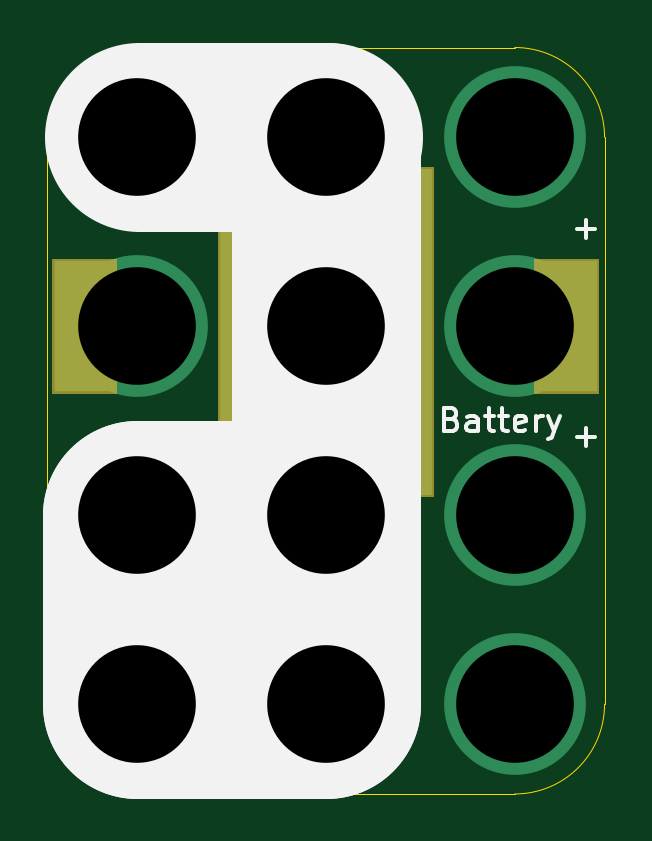
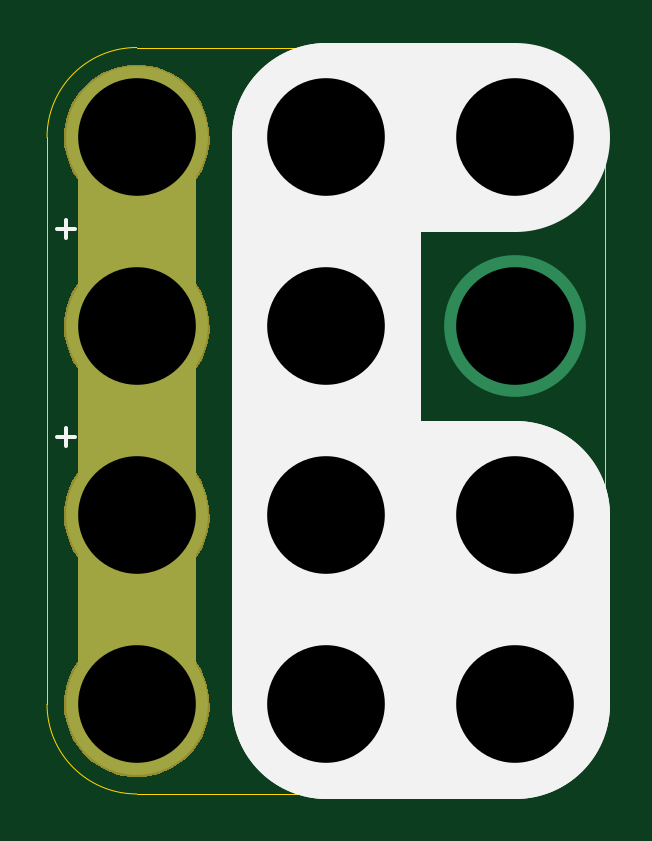
Circuit board: 10 layer files. Board 23.6 x 31.6 mm.
- bottom_copper: 4x3-CR2032-Coin-Cell-Magnet-B.Cu.gbl (1554 bytes)
- bottom_mask: 4x3-CR2032-Coin-Cell-Magnet-B.Mask.gbs (11587 bytes)
- paste: 4x3-CR2032-Coin-Cell-Magnet-B.Paste.gbp (499 bytes)
- bottom_silk: 4x3-CR2032-Coin-Cell-Magnet-B.Silk.gbo (1005 bytes)
- outline: 4x3-CR2032-Coin-Cell-Magnet-Edge.Cuts.gko (1026 bytes)
- top_copper: 4x3-CR2032-Coin-Cell-Magnet-F.Cu.gtl (1322 bytes)
- top_mask: 4x3-CR2032-Coin-Cell-Magnet-F.Mask.gts (6862 bytes)
- paste: 4x3-CR2032-Coin-Cell-Magnet-F.Paste.gtp (646 bytes)
- top_silk: 4x3-CR2032-Coin-Cell-Magnet-F.Silk.gto (2905 bytes)
- drill: 4x3-CR2032-Coin-Cell-Magnet.xln (371 bytes)

=== bottom_copper: 4x3-CR2032-Coin-Cell-Magnet-B.Cu.gbl ===
%TF.GenerationSoftware,KiCad,Pcbnew,4.0.4+e1-6308~48~ubuntu16.04.1-stable*%
%TF.CreationDate,2016-12-19T13:40:22-08:00*%
%TF.ProjectId,4x3-CR2032-Coin-Cell-Magnet,3478332D4352323033322D436F696E2D,1.0*%
%TF.FileFunction,Copper,L2,Bot,Signal*%
%FSLAX46Y46*%
G04 Gerber Fmt 4.6, Leading zero omitted, Abs format (unit mm)*
G04 Created by KiCad (PCBNEW 4.0.4+e1-6308~48~ubuntu16.04.1-stable) date Mon Dec 19 13:40:22 2016*
%MOMM*%
%LPD*%
G01*
G04 APERTURE LIST*
%ADD10C,0.350000*%
%ADD11C,5.000000*%
%ADD12C,6.000000*%
%ADD13C,0.350000*%
G04 APERTURE END LIST*
D10*
D11*
X139320000Y-85220000D02*
X139320000Y-109220000D01*
X131320000Y-85220000D02*
X139320000Y-85220000D01*
X131320000Y-101220000D02*
X139320000Y-101220000D01*
X147320000Y-109220000D02*
X147320000Y-85220000D01*
X131320000Y-109220000D02*
X139320000Y-109220000D01*
X131320000Y-109220000D02*
X139320000Y-109220000D01*
X131320000Y-109220000D02*
X131320000Y-101220000D01*
D12*
X139320000Y-93220000D03*
X131320000Y-93220000D03*
X147320000Y-93220000D03*
X131320000Y-85220000D03*
X139320000Y-85220000D03*
X147320000Y-85220000D03*
X131320000Y-101220000D03*
X139320000Y-101220000D03*
X147320000Y-101220000D03*
X131320000Y-109220000D03*
X139320000Y-109220000D03*
X147320000Y-109220000D03*
D13*
X139320000Y-93220000D03*
X131320000Y-93220000D03*
X147320000Y-93220000D03*
X131320000Y-85220000D03*
X139320000Y-85220000D03*
X147320000Y-85220000D03*
X131320000Y-101220000D03*
X139320000Y-101220000D03*
X147320000Y-101220000D03*
X131320000Y-109220000D03*
X139320000Y-109220000D03*
X147320000Y-109220000D03*
M02*

=== bottom_mask: 4x3-CR2032-Coin-Cell-Magnet-B.Mask.gbs (11587 bytes, source omitted) ===
=== paste: 4x3-CR2032-Coin-Cell-Magnet-B.Paste.gbp ===
%TF.GenerationSoftware,KiCad,Pcbnew,4.0.4+e1-6308~48~ubuntu16.04.1-stable*%
%TF.CreationDate,2016-12-19T13:40:22-08:00*%
%TF.ProjectId,4x3-CR2032-Coin-Cell-Magnet,3478332D4352323033322D436F696E2D,1.0*%
%TF.FileFunction,Paste,Bot*%
%FSLAX46Y46*%
G04 Gerber Fmt 4.6, Leading zero omitted, Abs format (unit mm)*
G04 Created by KiCad (PCBNEW 4.0.4+e1-6308~48~ubuntu16.04.1-stable) date Mon Dec 19 13:40:22 2016*
%MOMM*%
%LPD*%
G01*
G04 APERTURE LIST*
%ADD10C,0.350000*%
G04 APERTURE END LIST*
D10*
M02*

=== bottom_silk: 4x3-CR2032-Coin-Cell-Magnet-B.Silk.gbo ===
%TF.GenerationSoftware,KiCad,Pcbnew,4.0.4+e1-6308~48~ubuntu16.04.1-stable*%
%TF.CreationDate,2016-12-19T13:40:22-08:00*%
%TF.ProjectId,4x3-CR2032-Coin-Cell-Magnet,3478332D4352323033322D436F696E2D,1.0*%
%TF.FileFunction,Legend,Bot*%
%FSLAX46Y46*%
G04 Gerber Fmt 4.6, Leading zero omitted, Abs format (unit mm)*
G04 Created by KiCad (PCBNEW 4.0.4+e1-6308~48~ubuntu16.04.1-stable) date Mon Dec 19 13:40:22 2016*
%MOMM*%
%LPD*%
G01*
G04 APERTURE LIST*
%ADD10C,0.350000*%
%ADD11C,8.000000*%
%ADD12C,0.150000*%
G04 APERTURE END LIST*
D10*
D11*
X131320000Y-101220000D02*
X139320000Y-101220000D01*
X131320000Y-85220000D02*
X139320000Y-85220000D01*
X131320000Y-109220000D02*
X139320000Y-109220000D01*
X131320000Y-109220000D02*
X131320000Y-101220000D01*
X139320000Y-109220000D02*
X139320000Y-85220000D01*
D12*
X150700952Y-97891429D02*
X149939047Y-97891429D01*
X150319999Y-98272381D02*
X150319999Y-97510476D01*
X150700952Y-89091429D02*
X149939047Y-89091429D01*
X150319999Y-89472381D02*
X150319999Y-88710476D01*
M02*

=== outline: 4x3-CR2032-Coin-Cell-Magnet-Edge.Cuts.gko ===
%TF.GenerationSoftware,KiCad,Pcbnew,4.0.4+e1-6308~48~ubuntu16.04.1-stable*%
%TF.CreationDate,2016-12-19T13:40:22-08:00*%
%TF.ProjectId,4x3-CR2032-Coin-Cell-Magnet,3478332D4352323033322D436F696E2D,1.0*%
%TF.FileFunction,Profile,NP*%
%FSLAX46Y46*%
G04 Gerber Fmt 4.6, Leading zero omitted, Abs format (unit mm)*
G04 Created by KiCad (PCBNEW 4.0.4+e1-6308~48~ubuntu16.04.1-stable) date Mon Dec 19 13:40:22 2016*
%MOMM*%
%LPD*%
G01*
G04 APERTURE LIST*
%ADD10C,0.350000*%
%ADD11C,0.050000*%
G04 APERTURE END LIST*
D10*
D11*
X127520000Y-85220000D02*
X127520000Y-109220000D01*
X151120000Y-85220000D02*
X151120000Y-109220000D01*
X131320000Y-81420000D02*
X147320000Y-81420000D01*
X131320000Y-113020000D02*
X147320000Y-113020000D01*
X131320000Y-81420000D02*
G75*
G03X127520000Y-85220000I0J-3800000D01*
G01*
X151120000Y-85220000D02*
G75*
G03X147320000Y-81420000I-3800000J0D01*
G01*
X147320000Y-113020000D02*
G75*
G03X151120000Y-109220000I0J3800000D01*
G01*
X127520000Y-109220000D02*
G75*
G03X131320000Y-113020000I3800000J0D01*
G01*
M02*

=== top_copper: 4x3-CR2032-Coin-Cell-Magnet-F.Cu.gtl ===
%TF.GenerationSoftware,KiCad,Pcbnew,4.0.4+e1-6308~48~ubuntu16.04.1-stable*%
%TF.CreationDate,2016-12-19T13:40:22-08:00*%
%TF.ProjectId,4x3-CR2032-Coin-Cell-Magnet,3478332D4352323033322D436F696E2D,1.0*%
%TF.FileFunction,Copper,L1,Top,Signal*%
%FSLAX46Y46*%
G04 Gerber Fmt 4.6, Leading zero omitted, Abs format (unit mm)*
G04 Created by KiCad (PCBNEW 4.0.4+e1-6308~48~ubuntu16.04.1-stable) date Mon Dec 19 13:40:22 2016*
%MOMM*%
%LPD*%
G01*
G04 APERTURE LIST*
%ADD10C,0.350000*%
%ADD11C,6.000000*%
%ADD12R,2.600000X5.560000*%
%ADD13R,9.000000X13.800000*%
%ADD14C,0.350000*%
G04 APERTURE END LIST*
D10*
D11*
X139320000Y-93220000D03*
X131320000Y-93220000D03*
X147320000Y-93220000D03*
D12*
X149520000Y-93220000D03*
D13*
X139316000Y-93474000D03*
D12*
X129120000Y-93220000D03*
D11*
X131320000Y-85220000D03*
X139320000Y-85220000D03*
X147320000Y-85220000D03*
X131320000Y-101220000D03*
X139320000Y-101220000D03*
X147320000Y-101220000D03*
X131320000Y-109220000D03*
X139320000Y-109220000D03*
X147320000Y-109220000D03*
D14*
X139320000Y-93220000D03*
X131320000Y-93220000D03*
X147320000Y-93220000D03*
X131320000Y-85220000D03*
X139320000Y-85220000D03*
X147320000Y-85220000D03*
X131320000Y-101220000D03*
X139320000Y-101220000D03*
X147320000Y-101220000D03*
X131320000Y-109220000D03*
X139320000Y-109220000D03*
X147320000Y-109220000D03*
M02*

=== top_mask: 4x3-CR2032-Coin-Cell-Magnet-F.Mask.gts ===
%TF.GenerationSoftware,KiCad,Pcbnew,4.0.4+e1-6308~48~ubuntu16.04.1-stable*%
%TF.CreationDate,2016-12-19T13:40:22-08:00*%
%TF.ProjectId,4x3-CR2032-Coin-Cell-Magnet,3478332D4352323033322D436F696E2D,1.0*%
%TF.FileFunction,Soldermask,Top*%
%FSLAX46Y46*%
G04 Gerber Fmt 4.6, Leading zero omitted, Abs format (unit mm)*
G04 Created by KiCad (PCBNEW 4.0.4+e1-6308~48~ubuntu16.04.1-stable) date Mon Dec 19 13:40:22 2016*
%MOMM*%
%LPD*%
G01*
G04 APERTURE LIST*
%ADD10C,0.350000*%
G04 APERTURE END LIST*
D10*
G36*
X139643110Y-106145847D02*
X140234055Y-106267151D01*
X140790198Y-106500932D01*
X141290334Y-106838278D01*
X141715421Y-107266343D01*
X142049266Y-107768821D01*
X142279156Y-108326576D01*
X142396264Y-108918014D01*
X142396264Y-108918024D01*
X142396331Y-108918363D01*
X142386710Y-109607416D01*
X142386633Y-109607754D01*
X142386633Y-109607762D01*
X142253057Y-110195701D01*
X142007685Y-110746816D01*
X141659937Y-111239778D01*
X141223062Y-111655809D01*
X140713700Y-111979061D01*
X140151254Y-112197219D01*
X139557147Y-112301976D01*
X138954003Y-112289342D01*
X138364800Y-112159797D01*
X137811982Y-111918277D01*
X137316607Y-111573982D01*
X136897537Y-111140023D01*
X136570738Y-110632930D01*
X136348656Y-110072014D01*
X136239755Y-109478658D01*
X136248177Y-108875441D01*
X136373606Y-108285347D01*
X136611259Y-107730858D01*
X136952091Y-107233088D01*
X137383112Y-106811000D01*
X137887913Y-106480668D01*
X138447259Y-106254677D01*
X139039845Y-106141636D01*
X139643110Y-106145847D01*
X139643110Y-106145847D01*
G37*
G36*
X131643110Y-106145847D02*
X132234055Y-106267151D01*
X132790198Y-106500932D01*
X133290334Y-106838278D01*
X133715421Y-107266343D01*
X134049266Y-107768821D01*
X134279156Y-108326576D01*
X134396264Y-108918014D01*
X134396264Y-108918024D01*
X134396331Y-108918363D01*
X134386710Y-109607416D01*
X134386633Y-109607754D01*
X134386633Y-109607762D01*
X134253057Y-110195701D01*
X134007685Y-110746816D01*
X133659937Y-111239778D01*
X133223062Y-111655809D01*
X132713700Y-111979061D01*
X132151254Y-112197219D01*
X131557147Y-112301976D01*
X130954003Y-112289342D01*
X130364800Y-112159797D01*
X129811982Y-111918277D01*
X129316607Y-111573982D01*
X128897537Y-111140023D01*
X128570738Y-110632930D01*
X128348656Y-110072014D01*
X128239755Y-109478658D01*
X128248177Y-108875441D01*
X128373606Y-108285347D01*
X128611259Y-107730858D01*
X128952091Y-107233088D01*
X129383112Y-106811000D01*
X129887913Y-106480668D01*
X130447259Y-106254677D01*
X131039845Y-106141636D01*
X131643110Y-106145847D01*
X131643110Y-106145847D01*
G37*
G36*
X139643110Y-82145847D02*
X140234055Y-82267151D01*
X140790198Y-82500932D01*
X141290334Y-82838278D01*
X141715421Y-83266343D01*
X142049266Y-83768821D01*
X142279156Y-84326576D01*
X142396264Y-84918014D01*
X142396264Y-84918024D01*
X142396331Y-84918363D01*
X142386710Y-85607416D01*
X142386633Y-85607754D01*
X142386633Y-85607762D01*
X142253057Y-86195701D01*
X142150371Y-86426338D01*
X142146452Y-86440085D01*
X142146518Y-86454379D01*
X142150564Y-86468090D01*
X142158269Y-86480130D01*
X142169023Y-86489547D01*
X142181975Y-86495595D01*
X142196779Y-86497800D01*
X143892200Y-86497800D01*
X143892200Y-100450200D01*
X142365480Y-100450200D01*
X142351327Y-100452211D01*
X142338296Y-100458086D01*
X142327416Y-100467358D01*
X142319551Y-100479294D01*
X142315322Y-100492949D01*
X142315647Y-100510867D01*
X142396264Y-100918014D01*
X142396264Y-100918024D01*
X142396331Y-100918363D01*
X142386710Y-101607416D01*
X142386633Y-101607754D01*
X142386633Y-101607762D01*
X142253057Y-102195701D01*
X142007685Y-102746816D01*
X141659937Y-103239778D01*
X141223062Y-103655809D01*
X140713700Y-103979061D01*
X140151254Y-104197219D01*
X139557147Y-104301976D01*
X138954003Y-104289342D01*
X138364800Y-104159797D01*
X137811982Y-103918277D01*
X137316607Y-103573982D01*
X136897537Y-103140023D01*
X136570738Y-102632930D01*
X136348656Y-102072014D01*
X136239755Y-101478658D01*
X136248177Y-100875441D01*
X136325522Y-100511562D01*
X136326497Y-100497300D01*
X136323461Y-100483332D01*
X136316653Y-100470762D01*
X136306613Y-100460587D01*
X136294135Y-100453612D01*
X136275832Y-100450200D01*
X134739800Y-100450200D01*
X134739800Y-86497800D01*
X136442486Y-86497800D01*
X136456639Y-86495789D01*
X136469670Y-86489914D01*
X136480550Y-86480642D01*
X136488415Y-86468706D01*
X136492644Y-86455051D01*
X136492901Y-86440758D01*
X136489719Y-86428299D01*
X136348656Y-86072014D01*
X136239755Y-85478658D01*
X136248177Y-84875441D01*
X136373606Y-84285347D01*
X136611259Y-83730858D01*
X136952091Y-83233088D01*
X137383112Y-82811000D01*
X137887913Y-82480668D01*
X138447259Y-82254677D01*
X139039845Y-82141636D01*
X139643110Y-82145847D01*
X139643110Y-82145847D01*
G37*
G36*
X131643110Y-98145847D02*
X132234055Y-98267151D01*
X132790198Y-98500932D01*
X133290334Y-98838278D01*
X133715421Y-99266343D01*
X134049266Y-99768821D01*
X134279156Y-100326576D01*
X134396264Y-100918014D01*
X134396264Y-100918024D01*
X134396331Y-100918363D01*
X134386710Y-101607416D01*
X134386633Y-101607754D01*
X134386633Y-101607762D01*
X134253057Y-102195701D01*
X134007685Y-102746816D01*
X133659937Y-103239778D01*
X133223062Y-103655809D01*
X132713700Y-103979061D01*
X132151254Y-104197219D01*
X131557147Y-104301976D01*
X130954003Y-104289342D01*
X130364800Y-104159797D01*
X129811982Y-103918277D01*
X129316607Y-103573982D01*
X128897537Y-103140023D01*
X128570738Y-102632930D01*
X128348656Y-102072014D01*
X128239755Y-101478658D01*
X128248177Y-100875441D01*
X128373606Y-100285347D01*
X128611259Y-99730858D01*
X128952091Y-99233088D01*
X129383112Y-98811000D01*
X129887913Y-98480668D01*
X130447259Y-98254677D01*
X131039845Y-98141636D01*
X131643110Y-98145847D01*
X131643110Y-98145847D01*
G37*
G36*
X150896200Y-96076200D02*
X148143800Y-96076200D01*
X148143800Y-90363800D01*
X150896200Y-90363800D01*
X150896200Y-96076200D01*
X150896200Y-96076200D01*
G37*
G36*
X130496200Y-96076200D02*
X127743800Y-96076200D01*
X127743800Y-90363800D01*
X130496200Y-90363800D01*
X130496200Y-96076200D01*
X130496200Y-96076200D01*
G37*
G36*
X131643110Y-82145847D02*
X132234055Y-82267151D01*
X132790198Y-82500932D01*
X133290334Y-82838278D01*
X133715421Y-83266343D01*
X134049266Y-83768821D01*
X134279156Y-84326576D01*
X134396264Y-84918014D01*
X134396264Y-84918024D01*
X134396331Y-84918363D01*
X134386710Y-85607416D01*
X134386633Y-85607754D01*
X134386633Y-85607762D01*
X134253057Y-86195701D01*
X134007685Y-86746816D01*
X133659937Y-87239778D01*
X133223062Y-87655809D01*
X132713700Y-87979061D01*
X132151254Y-88197219D01*
X131557147Y-88301976D01*
X130954003Y-88289342D01*
X130364800Y-88159797D01*
X129811982Y-87918277D01*
X129316607Y-87573982D01*
X128897537Y-87140023D01*
X128570738Y-86632930D01*
X128348656Y-86072014D01*
X128239755Y-85478658D01*
X128248177Y-84875441D01*
X128373606Y-84285347D01*
X128611259Y-83730858D01*
X128952091Y-83233088D01*
X129383112Y-82811000D01*
X129887913Y-82480668D01*
X130447259Y-82254677D01*
X131039845Y-82141636D01*
X131643110Y-82145847D01*
X131643110Y-82145847D01*
G37*
M02*

=== paste: 4x3-CR2032-Coin-Cell-Magnet-F.Paste.gtp ===
%TF.GenerationSoftware,KiCad,Pcbnew,4.0.4+e1-6308~48~ubuntu16.04.1-stable*%
%TF.CreationDate,2016-12-19T13:40:22-08:00*%
%TF.ProjectId,4x3-CR2032-Coin-Cell-Magnet,3478332D4352323033322D436F696E2D,1.0*%
%TF.FileFunction,Paste,Top*%
%FSLAX46Y46*%
G04 Gerber Fmt 4.6, Leading zero omitted, Abs format (unit mm)*
G04 Created by KiCad (PCBNEW 4.0.4+e1-6308~48~ubuntu16.04.1-stable) date Mon Dec 19 13:40:22 2016*
%MOMM*%
%LPD*%
G01*
G04 APERTURE LIST*
%ADD10C,0.350000*%
%ADD11R,2.447600X5.407600*%
%ADD12R,8.847600X13.647600*%
G04 APERTURE END LIST*
D10*
D11*
X149520000Y-93220000D03*
D12*
X139316000Y-93474000D03*
D11*
X129120000Y-93220000D03*
M02*

=== top_silk: 4x3-CR2032-Coin-Cell-Magnet-F.Silk.gto ===
%TF.GenerationSoftware,KiCad,Pcbnew,4.0.4+e1-6308~48~ubuntu16.04.1-stable*%
%TF.CreationDate,2016-12-19T13:40:22-08:00*%
%TF.ProjectId,4x3-CR2032-Coin-Cell-Magnet,3478332D4352323033322D436F696E2D,1.0*%
%TF.FileFunction,Legend,Top*%
%FSLAX46Y46*%
G04 Gerber Fmt 4.6, Leading zero omitted, Abs format (unit mm)*
G04 Created by KiCad (PCBNEW 4.0.4+e1-6308~48~ubuntu16.04.1-stable) date Mon Dec 19 13:40:22 2016*
%MOMM*%
%LPD*%
G01*
G04 APERTURE LIST*
%ADD10C,0.350000*%
%ADD11C,8.000000*%
%ADD12C,0.150000*%
G04 APERTURE END LIST*
D10*
D11*
X139320000Y-109220000D02*
X139320000Y-85220000D01*
X131320000Y-101220000D02*
X131320000Y-109220000D01*
X131420000Y-85220000D02*
X139420000Y-85220000D01*
X131320000Y-109220000D02*
X139320000Y-109220000D01*
X131320000Y-101220000D02*
X139320000Y-101220000D01*
D12*
X144648571Y-97148571D02*
X144791428Y-97196190D01*
X144839047Y-97243810D01*
X144886666Y-97339048D01*
X144886666Y-97481905D01*
X144839047Y-97577143D01*
X144791428Y-97624762D01*
X144696190Y-97672381D01*
X144315237Y-97672381D01*
X144315237Y-96672381D01*
X144648571Y-96672381D01*
X144743809Y-96720000D01*
X144791428Y-96767619D01*
X144839047Y-96862857D01*
X144839047Y-96958095D01*
X144791428Y-97053333D01*
X144743809Y-97100952D01*
X144648571Y-97148571D01*
X144315237Y-97148571D01*
X145743809Y-97672381D02*
X145743809Y-97148571D01*
X145696190Y-97053333D01*
X145600952Y-97005714D01*
X145410475Y-97005714D01*
X145315237Y-97053333D01*
X145743809Y-97624762D02*
X145648571Y-97672381D01*
X145410475Y-97672381D01*
X145315237Y-97624762D01*
X145267618Y-97529524D01*
X145267618Y-97434286D01*
X145315237Y-97339048D01*
X145410475Y-97291429D01*
X145648571Y-97291429D01*
X145743809Y-97243810D01*
X146077142Y-97005714D02*
X146458094Y-97005714D01*
X146219999Y-96672381D02*
X146219999Y-97529524D01*
X146267618Y-97624762D01*
X146362856Y-97672381D01*
X146458094Y-97672381D01*
X146648571Y-97005714D02*
X147029523Y-97005714D01*
X146791428Y-96672381D02*
X146791428Y-97529524D01*
X146839047Y-97624762D01*
X146934285Y-97672381D01*
X147029523Y-97672381D01*
X147743810Y-97624762D02*
X147648572Y-97672381D01*
X147458095Y-97672381D01*
X147362857Y-97624762D01*
X147315238Y-97529524D01*
X147315238Y-97148571D01*
X147362857Y-97053333D01*
X147458095Y-97005714D01*
X147648572Y-97005714D01*
X147743810Y-97053333D01*
X147791429Y-97148571D01*
X147791429Y-97243810D01*
X147315238Y-97339048D01*
X148220000Y-97672381D02*
X148220000Y-97005714D01*
X148220000Y-97196190D02*
X148267619Y-97100952D01*
X148315238Y-97053333D01*
X148410476Y-97005714D01*
X148505715Y-97005714D01*
X148743810Y-97005714D02*
X148981905Y-97672381D01*
X149220001Y-97005714D02*
X148981905Y-97672381D01*
X148886667Y-97910476D01*
X148839048Y-97958095D01*
X148743810Y-98005714D01*
X149939048Y-89091429D02*
X150700953Y-89091429D01*
X150320001Y-89472381D02*
X150320001Y-88710476D01*
X149939048Y-97891429D02*
X150700953Y-97891429D01*
X150320001Y-98272381D02*
X150320001Y-97510476D01*
M02*

=== drill: 4x3-CR2032-Coin-Cell-Magnet.xln ===
M48
;DRILL file {KiCad 4.0.4+e1-6308~48~ubuntu16.04.1-stable} date Mon Dec 19 13:40:22 2016
;FORMAT={-:-/ absolute / metric / decimal}
FMAT,2
METRIC,TZ
T1C4.980
%
G90
G05
M71
T1
X131.32Y-85.22
X131.32Y-93.22
X131.32Y-101.22
X131.32Y-109.22
X139.32Y-85.22
X139.32Y-93.22
X139.32Y-101.22
X139.32Y-109.22
X147.32Y-85.22
X147.32Y-93.22
X147.32Y-101.22
X147.32Y-109.22
T0
M30

